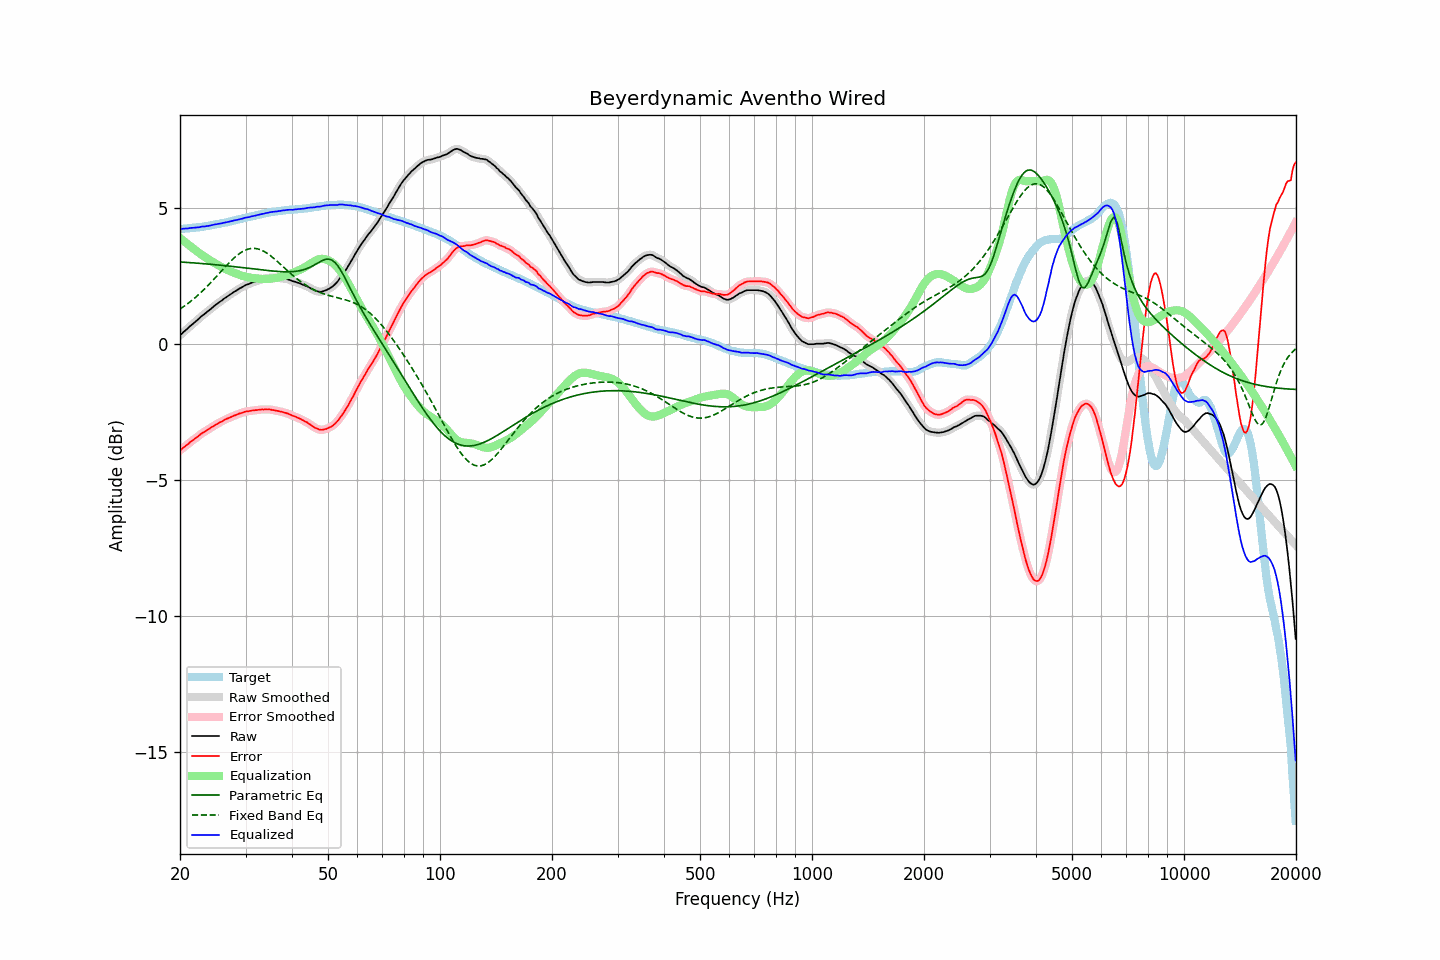

Values plotted in this chart, from the file beside it:
frequency, raw, error, smoothed, error_smoothed, equalization, parametric_eq, fixed_band_eq, equalized_raw, equalized_smoothed, target
20.00, 0.33, -3.91, 0.33, -3.91, 3.91, 3.03, 1.30, 4.24, 4.24, 4.24
20.20, 0.38, -3.86, 0.38, -3.86, 3.86, 3.02, 1.33, 4.24, 4.24, 4.24
20.40, 0.44, -3.81, 0.44, -3.81, 3.81, 3.02, 1.37, 4.25, 4.25, 4.25
20.61, 0.49, -3.77, 0.49, -3.77, 3.76, 3.01, 1.42, 4.25, 4.25, 4.26
20.81, 0.54, -3.72, 0.54, -3.72, 3.72, 3.01, 1.46, 4.26, 4.26, 4.26
21.02, 0.59, -3.68, 0.59, -3.67, 3.67, 3.01, 1.50, 4.26, 4.26, 4.27
21.23, 0.65, -3.62, 0.65, -3.62, 3.62, 3.00, 1.55, 4.27, 4.27, 4.27
21.44, 0.70, -3.58, 0.70, -3.58, 3.58, 3.00, 1.59, 4.28, 4.28, 4.28
21.66, 0.75, -3.54, 0.75, -3.53, 3.53, 2.99, 1.64, 4.28, 4.28, 4.29
21.87, 0.80, -3.48, 0.80, -3.49, 3.49, 2.99, 1.69, 4.29, 4.29, 4.29
22.09, 0.85, -3.44, 0.85, -3.45, 3.44, 2.99, 1.74, 4.29, 4.29, 4.29
22.31, 0.90, -3.40, 0.90, -3.40, 3.40, 2.98, 1.79, 4.30, 4.30, 4.30
22.54, 0.95, -3.35, 0.95, -3.35, 3.35, 2.98, 1.85, 4.30, 4.31, 4.30
22.76, 1.01, -3.30, 1.01, -3.31, 3.31, 2.97, 1.90, 4.32, 4.32, 4.31
22.99, 1.06, -3.26, 1.06, -3.27, 3.27, 2.97, 1.96, 4.33, 4.33, 4.32
23.22, 1.10, -3.23, 1.11, -3.23, 3.23, 2.96, 2.02, 4.33, 4.34, 4.33
23.45, 1.15, -3.19, 1.15, -3.19, 3.19, 2.96, 2.07, 4.34, 4.34, 4.34
23.69, 1.20, -3.15, 1.20, -3.16, 3.15, 2.95, 2.13, 4.35, 4.35, 4.35
23.92, 1.24, -3.12, 1.24, -3.12, 3.12, 2.95, 2.19, 4.36, 4.36, 4.36
24.16, 1.29, -3.08, 1.29, -3.08, 3.08, 2.94, 2.26, 4.37, 4.37, 4.37
24.40, 1.34, -3.04, 1.34, -3.04, 3.04, 2.94, 2.32, 4.38, 4.38, 4.38
24.65, 1.39, -3.01, 1.39, -3.01, 3.01, 2.93, 2.38, 4.40, 4.40, 4.40
24.89, 1.44, -2.97, 1.44, -2.97, 2.97, 2.93, 2.45, 4.41, 4.41, 4.41
25.14, 1.48, -2.94, 1.48, -2.93, 2.94, 2.92, 2.51, 4.42, 4.42, 4.42
25.39, 1.53, -2.90, 1.53, -2.90, 2.90, 2.91, 2.58, 4.43, 4.43, 4.43
25.65, 1.57, -2.87, 1.57, -2.87, 2.87, 2.91, 2.64, 4.44, 4.44, 4.44
25.91, 1.61, -2.85, 1.61, -2.84, 2.84, 2.90, 2.71, 4.45, 4.45, 4.46
26.16, 1.66, -2.81, 1.66, -2.81, 2.81, 2.90, 2.77, 4.47, 4.46, 4.47
26.43, 1.70, -2.78, 1.70, -2.78, 2.78, 2.89, 2.84, 4.48, 4.48, 4.47
26.69, 1.74, -2.74, 1.74, -2.75, 2.75, 2.88, 2.90, 4.49, 4.49, 4.48
26.96, 1.78, -2.72, 1.78, -2.72, 2.72, 2.88, 2.96, 4.50, 4.50, 4.50
27.23, 1.82, -2.69, 1.82, -2.69, 2.69, 2.87, 3.02, 4.51, 4.51, 4.51
27.50, 1.86, -2.67, 1.86, -2.67, 2.67, 2.87, 3.08, 4.53, 4.53, 4.53
27.77, 1.90, -2.64, 1.90, -2.64, 2.64, 2.86, 3.14, 4.54, 4.54, 4.54
28.05, 1.94, -2.62, 1.94, -2.62, 2.62, 2.85, 3.19, 4.56, 4.56, 4.56
28.33, 1.97, -2.60, 1.97, -2.60, 2.60, 2.85, 3.24, 4.57, 4.57, 4.57
28.62, 2.01, -2.58, 2.01, -2.57, 2.57, 2.84, 3.29, 4.58, 4.58, 4.59
28.90, 2.05, -2.55, 2.05, -2.55, 2.55, 2.83, 3.34, 4.60, 4.60, 4.60
29.19, 2.08, -2.54, 2.08, -2.53, 2.53, 2.83, 3.38, 4.61, 4.61, 4.62
29.48, 2.11, -2.51, 2.12, -2.51, 2.51, 2.82, 3.41, 4.62, 4.63, 4.62
29.78, 2.15, -2.49, 2.15, -2.49, 2.50, 2.81, 3.44, 4.65, 4.64, 4.64
30.08, 2.18, -2.47, 2.18, -2.48, 2.48, 2.80, 3.47, 4.66, 4.66, 4.65
30.38, 2.20, -2.47, 2.20, -2.47, 2.47, 2.80, 3.49, 4.67, 4.67, 4.67
30.68, 2.22, -2.46, 2.22, -2.46, 2.46, 2.79, 3.51, 4.68, 4.68, 4.68
30.99, 2.25, -2.45, 2.25, -2.45, 2.45, 2.78, 3.52, 4.70, 4.69, 4.70
31.30, 2.27, -2.44, 2.27, -2.44, 2.44, 2.78, 3.53, 4.71, 4.71, 4.71
31.61, 2.29, -2.44, 2.29, -2.43, 2.43, 2.77, 3.53, 4.72, 4.72, 4.73
31.93, 2.31, -2.42, 2.31, -2.43, 2.42, 2.76, 3.52, 4.73, 4.73, 4.73
32.24, 2.33, -2.42, 2.33, -2.42, 2.42, 2.76, 3.51, 4.75, 4.75, 4.75
32.57, 2.35, -2.41, 2.35, -2.41, 2.41, 2.75, 3.50, 4.76, 4.76, 4.76
32.89, 2.37, -2.41, 2.37, -2.41, 2.41, 2.74, 3.48, 4.78, 4.78, 4.78
33.22, 2.39, -2.40, 2.39, -2.40, 2.40, 2.73, 3.45, 4.79, 4.79, 4.79
33.55, 2.40, -2.41, 2.40, -2.40, 2.40, 2.73, 3.42, 4.80, 4.80, 4.81
33.89, 2.42, -2.39, 2.42, -2.40, 2.40, 2.72, 3.39, 4.82, 4.82, 4.81
34.23, 2.43, -2.40, 2.43, -2.40, 2.40, 2.71, 3.35, 4.83, 4.83, 4.83
34.57, 2.44, -2.40, 2.44, -2.40, 2.40, 2.71, 3.31, 4.84, 4.84, 4.84
34.92, 2.45, -2.40, 2.45, -2.40, 2.41, 2.70, 3.27, 4.86, 4.85, 4.85
35.27, 2.45, -2.42, 2.45, -2.41, 2.41, 2.70, 3.22, 4.86, 4.86, 4.87
35.62, 2.45, -2.42, 2.45, -2.42, 2.42, 2.69, 3.18, 4.87, 4.87, 4.87
35.97, 2.45, -2.43, 2.45, -2.43, 2.43, 2.69, 3.13, 4.88, 4.88, 4.88
... 635 more rows
